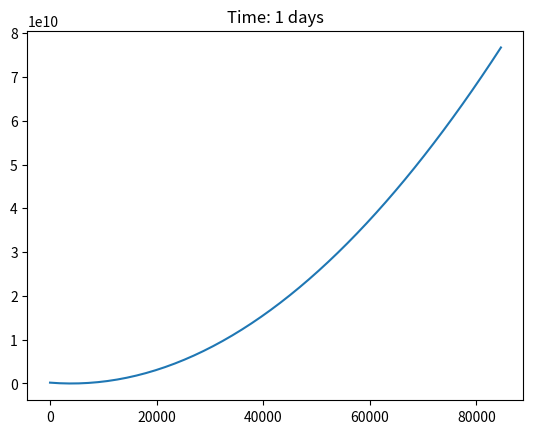
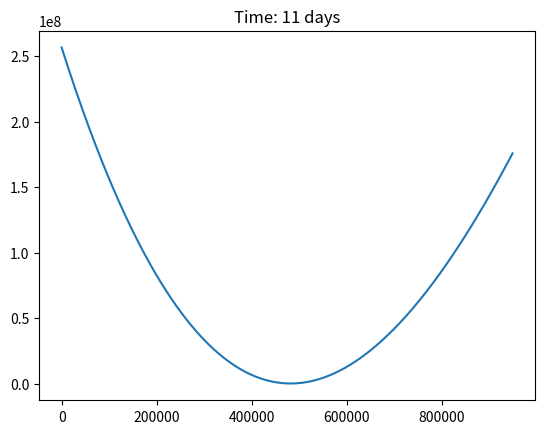
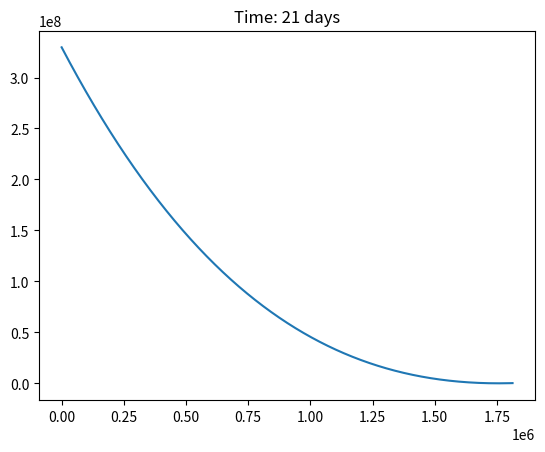
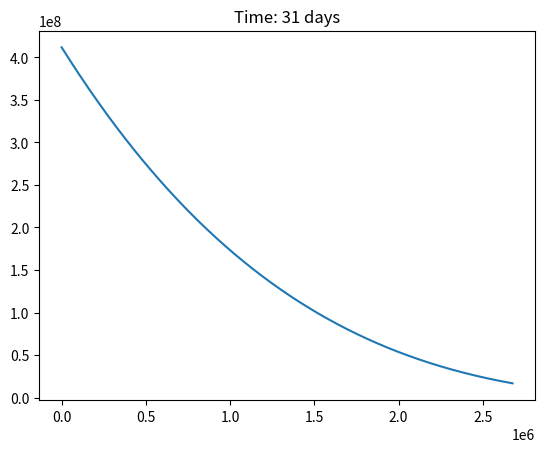
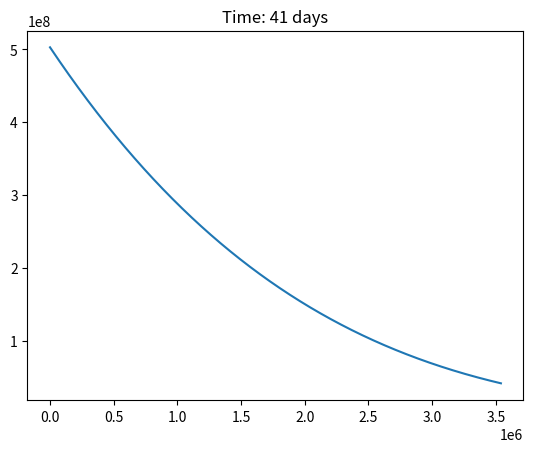
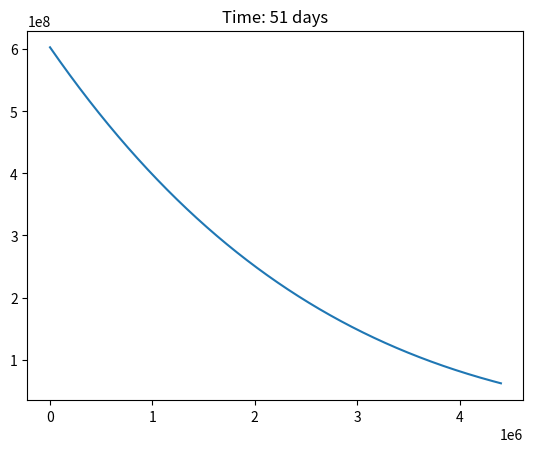
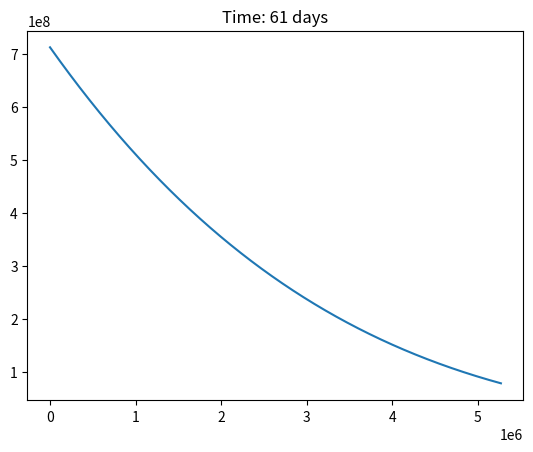
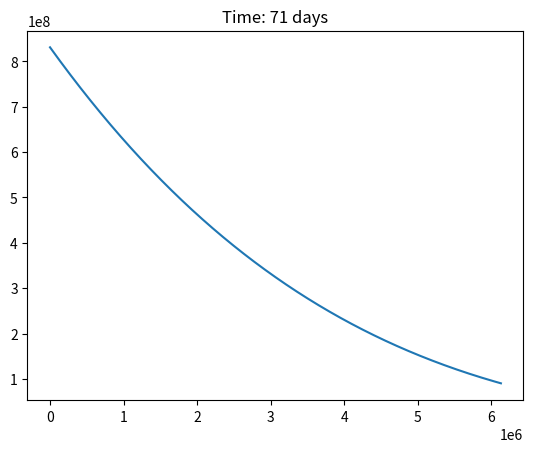
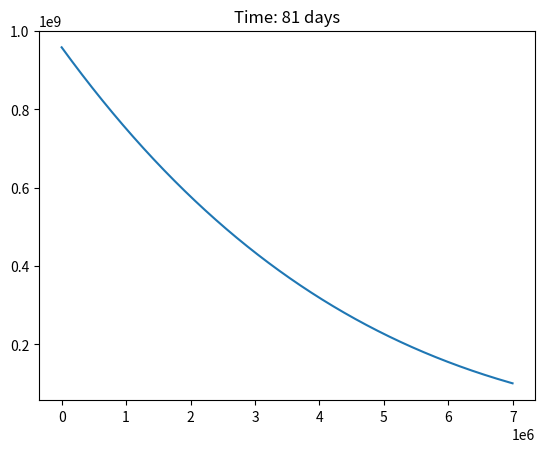
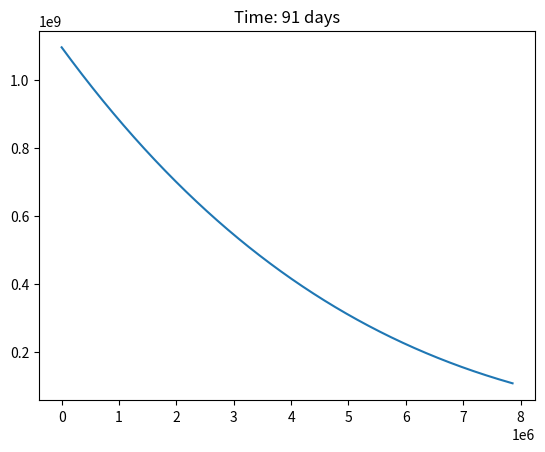
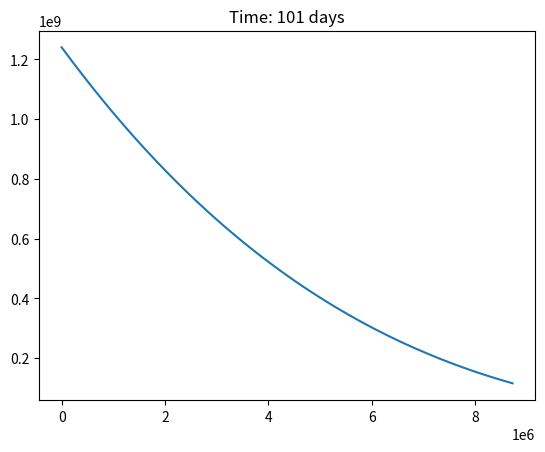

Generate these figures, in order, with matplotlib:
# Project 2 Python Code

import matplotlib.pyplot as plt
#import seaborn as sns

#sns.set()

dt = 30 * 60  # time step of 1 hour

p_air = 1.225
p_water = 1030
p_ice = 920

c_air = 0.1
c_water = 0.5

v_c = 4

def air_friction(A_wetted, v_app):
    return(-1 / 2 * p_air * A_wetted * c_air * (v_app ** 2))


def water_friction(A_wetted, v_app):
    return(-1 / 2 * p_water * A_wetted * c_water * (v_app ** 2))


def air_form(A_frontal, v_app):
    return(-1 / 2 * p_air * A_frontal * c_air * (v_app ** 2))


def water_form(A_frontal, v_app):
    return(-1 / 2 * p_water * A_frontal * c_water * (v_app ** 2))


def tow_force(A_wetted_air, A_wetted_water, A_frontal_air, A_frontal_water, v, mass, acc):
    tow = mass * acc - air_friction(A_wetted_air, v) - water_friction(A_wetted_water, v - v_c) - \
        air_form(A_frontal_air, v) - \
        water_friction(A_frontal_water, v - v_c)
    return(tow)


# motion values

dist = 3750000

water_needed = 1.25 * (10 ** 6) # in kL

water_needed *= 1000 # coverting to kg

melting_rate = 0.00002  # m/s

def tow_force_time(T):
    time = [i for i in range(0, T * 24 * 60 * 60, dt)]

    T_curr = T * 24 * 60 * 60
    a = 2 * dist / ((T_curr) ** 2)

    init_mass = (((water_needed / p_ice) ** (1 / 3) + melting_rate * T_curr) ** 3) * p_ice
    
    tab_w = ((water_needed / p_ice) ** (1 / 3) + melting_rate * T_curr)
    tab_h = ((water_needed / p_ice) ** (1 / 3) + melting_rate * T_curr)
    tab_l = ((water_needed / p_ice) ** (1 / 3) + melting_rate * T_curr)
    
    t_force = []
    v = 0

    print(tab_w)

    def tab_mass(t):
        V = (tab_w - melting_rate * t) * (tab_h - melting_rate * t) * (tab_l - melting_rate * t)
        return(p_ice * V)

    def tab_SA(t):
        loss = melting_rate * t
        wetted_air = 2 * 0.1 * (tab_h - loss) * (tab_l - loss) + (tab_l - loss) * (tab_w - loss)
        frontal_air = 0.1 * (tab_h - loss) * (tab_w - loss)
        wetted_water = 2 * 0.9 * (tab_h - loss) * (tab_l - loss) + (tab_l - loss) * (tab_w - loss)
        frontal_water = 0.9 * (tab_h - loss) * (tab_w - loss)
        return([wetted_air, frontal_air, wetted_water, frontal_water])

    for i in time:
        SA = tab_SA(i)
        mass = tab_mass(i)

        t_force.append(tow_force(SA[0], SA[2], SA[1], SA[3], v, mass, a))

        v += a * dt
        # print(v)

    plt.figure(T)
    plt.plot(time, t_force)
    plt.title('Time: ' + str(T) + ' days')

if __name__ == '__main__':
    T_poss = [i for i in range(1, 102, 10)]
    for i in T_poss:
        tow_force_time(i)
    plt.show()
